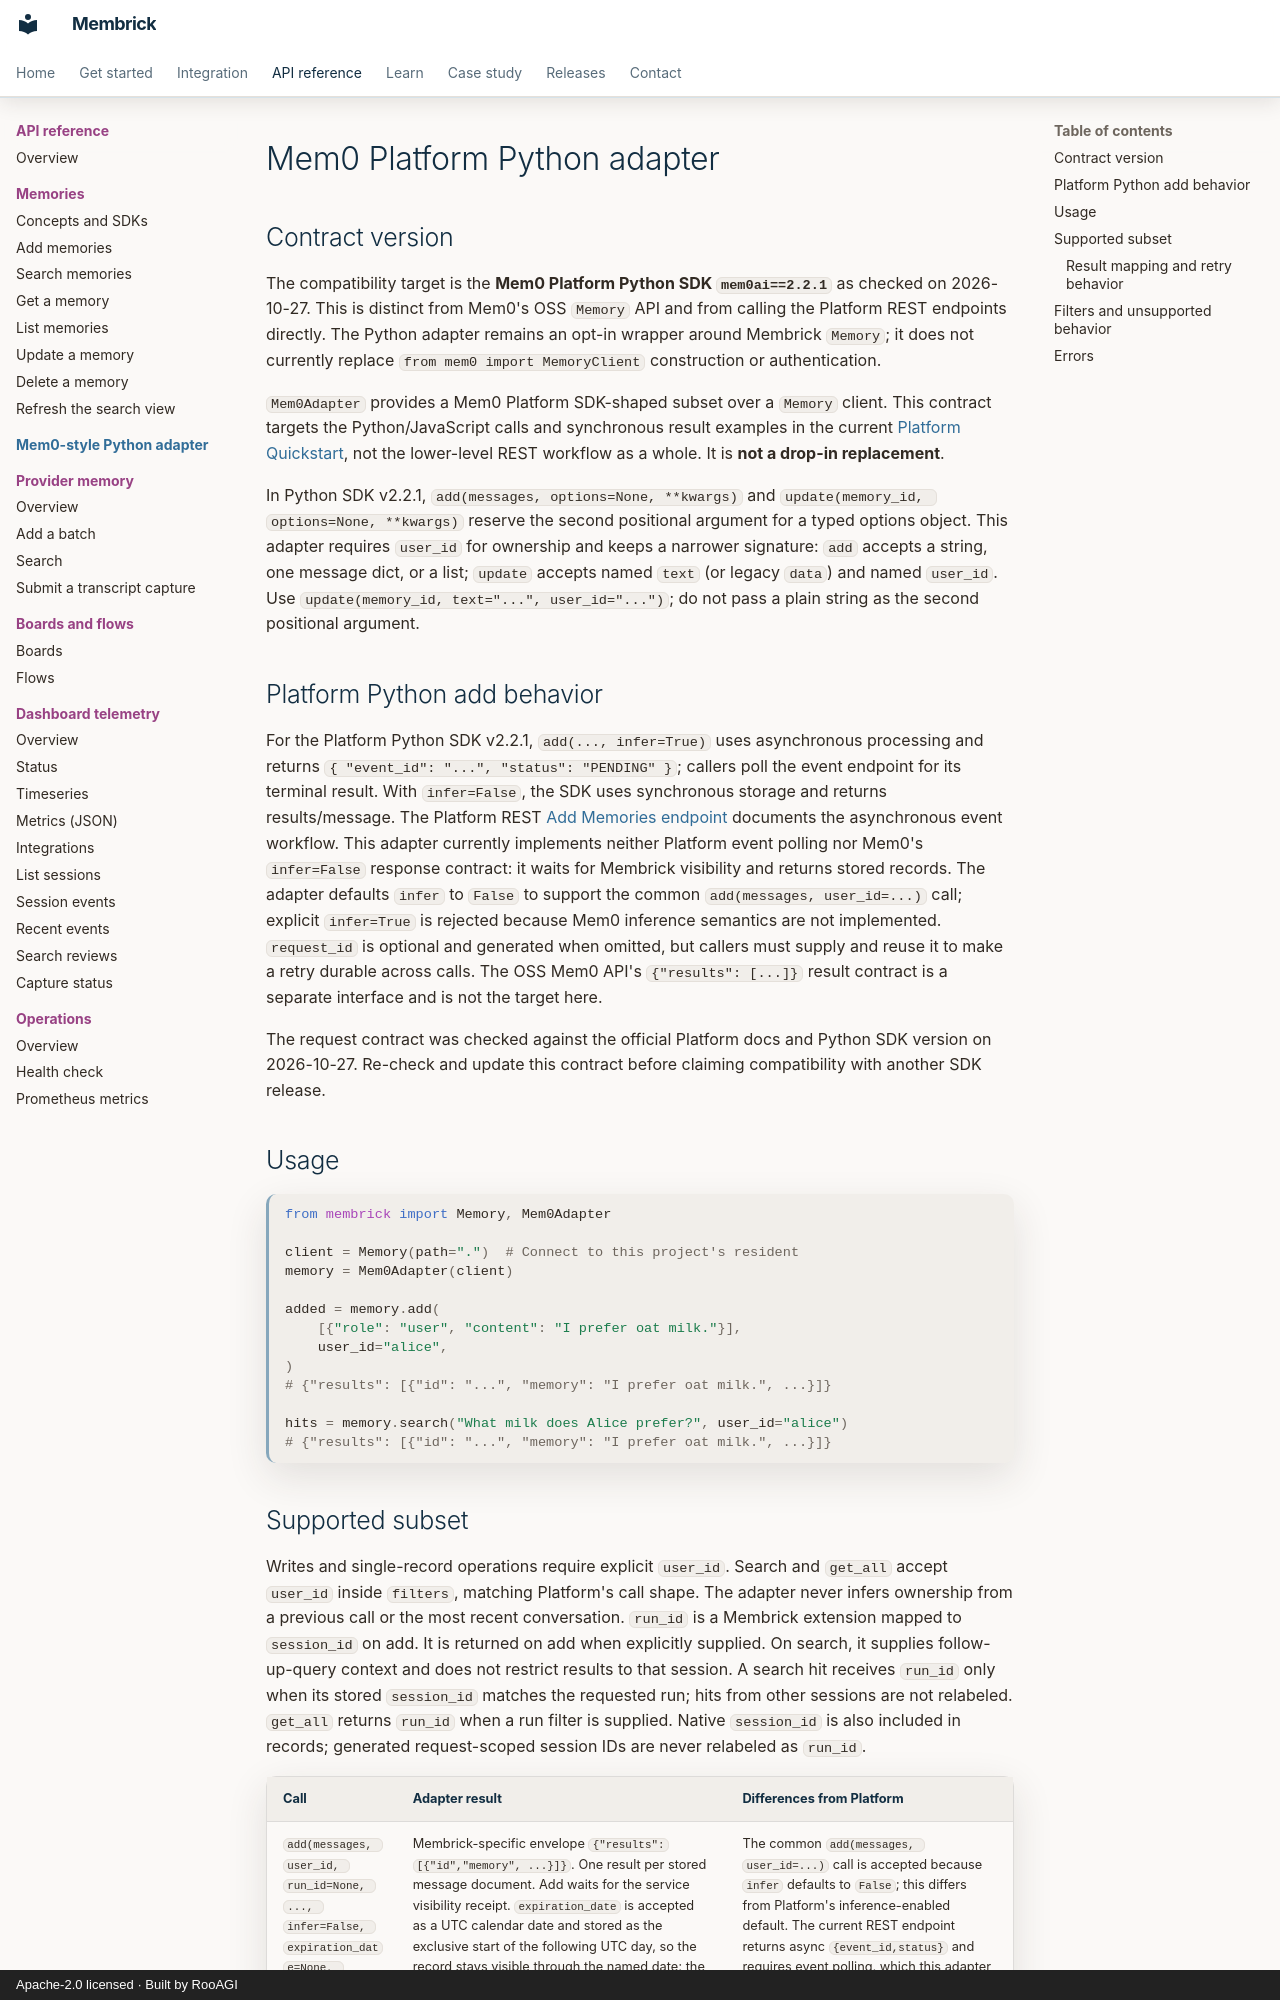

repository: RooAGI/Membrick · page: mem0-compat/index.html · generator: mkdocs · copyright: Apache-2.0 licensed · Built by RooAGI

# Mem0 Platform Python adapter

## Contract version

The compatibility target is the **Mem0 Platform Python SDK `mem0ai==2.2.1`**
as checked on 2026-10-27. This is distinct from Mem0's OSS `Memory` API and
from calling the Platform REST endpoints directly. The Python adapter remains
an opt-in wrapper around Membrick `Memory`; it does not currently replace
`from mem0 import MemoryClient` construction or authentication.

`Mem0Adapter` provides a Mem0 Platform SDK-shaped subset over a `Memory`
client. This contract targets the Python/JavaScript calls and synchronous
result examples in the current [Platform Quickstart](https://docs.mem0.ai/platform/quickstart),
not the lower-level REST workflow as a whole. It is **not a drop-in replacement**.

In Python SDK v2.2.1, `add(messages, options=None, **kwargs)` and
`update(memory_id, options=None, **kwargs)` reserve the second positional
argument for a typed options object. This adapter requires `user_id` for
ownership and keeps a narrower signature: `add` accepts a string, one message
dict, or a list; `update` accepts named `text` (or legacy `data`) and named
`user_id`. Use `update(memory_id, text="...", user_id="...")`; do not pass a
plain string as the second positional argument.

## Platform Python add behavior

For the Platform Python SDK v2.2.1, `add(..., infer=True)` uses asynchronous
processing and returns `{ "event_id": "...", "status": "PENDING" }`; callers
poll the event endpoint for its terminal result. With `infer=False`, the SDK
uses synchronous storage and returns results/message. The Platform REST
[Add Memories endpoint](https://docs.mem0.ai/api-reference/memory/add-memories)
documents the asynchronous event workflow. This adapter currently implements
neither Platform event polling nor Mem0's `infer=False` response contract: it
waits for Membrick visibility and returns stored records. The adapter defaults
`infer` to `False` to support the common `add(messages, user_id=...)` call;
explicit `infer=True` is rejected because Mem0 inference semantics are not
implemented. `request_id` is optional and generated when omitted, but callers
must supply and reuse it to make a retry durable across calls. The OSS Mem0 API's
`{"results": [...]}` result contract is a separate interface and is not the
target here.

The request contract was checked against the official Platform docs and
Python SDK version on 2026-10-27. Re-check and update this contract before
claiming compatibility with another SDK release.

## Usage

```python
from membrick import Memory, Mem0Adapter

client = Memory(path=".")  # Connect to this project's resident
memory = Mem0Adapter(client)

added = memory.add(
    [{"role": "user", "content": "I prefer oat milk."}],
    user_id="alice",
)
# {"results": [{"id": "...", "memory": "I prefer oat milk.", ...}]}

hits = memory.search("What milk does Alice prefer?", user_id="alice")
# {"results": [{"id": "...", "memory": "I prefer oat milk.", ...}]}
```
